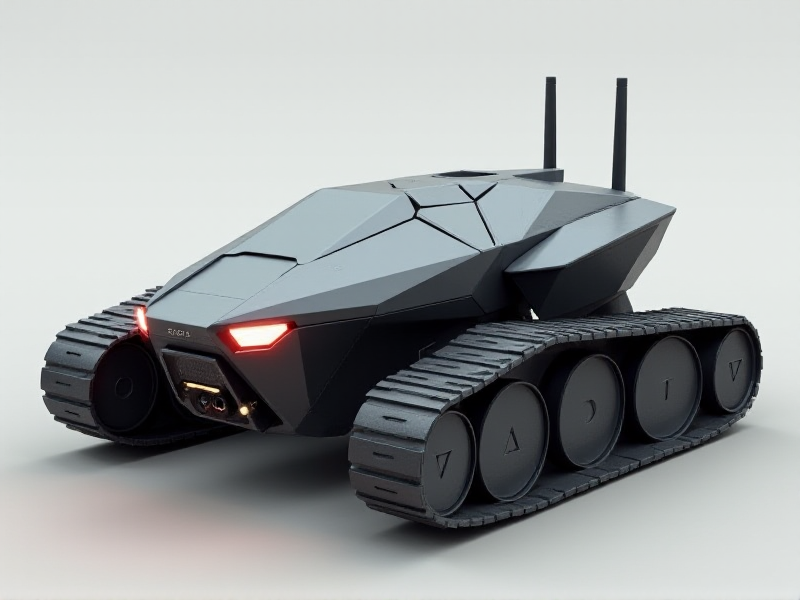
Generation parameters embedded in this image by AUTOMATIC1111 Stable Diffusion web UI or a fork of it (Forge, ...) (PNG 'parameters' text chunk):
A sleek, low-profile tracked drone with angular, faceted armor-like plating, a compact glowing front camera lens, and an external Wi-Fi antenna mounted on the rear.
Steps: 20, Sampler: Euler, Schedule type: Simple, CFG scale: 1, Distilled CFG Scale: 3.5, Seed: 1572373551, Size: 800x600, Model hash: c161224931, Model: flux1-dev-bnb-nf4, Style Selector Enabled: True, Style Selector Randomize: False, Style Selector Style: base, Version: f2.0.1v1.10.1-previous-636-gb835f24a, Diffusion in Low Bits: bnb-nf4